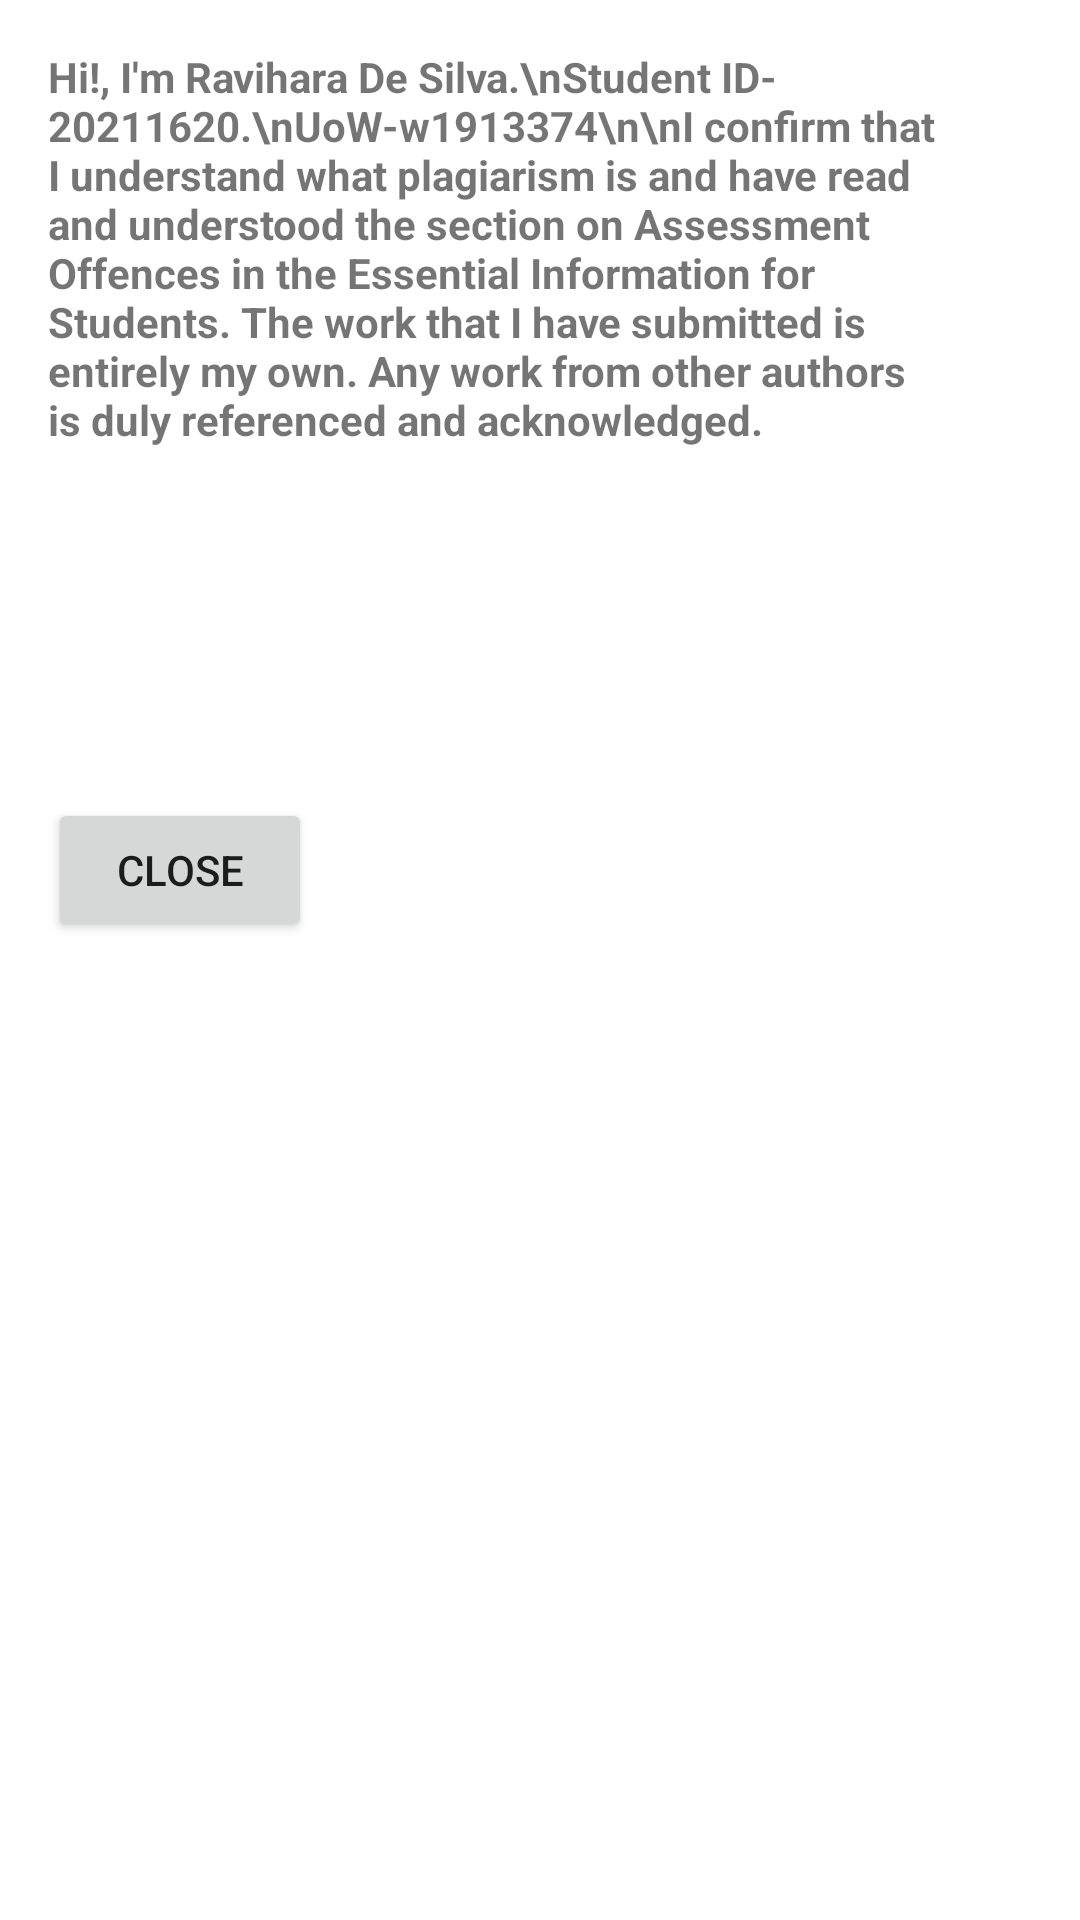

The Android layout XML behind this screen, and the referenced resources:
<!-- AndroidManifest.xml: application theme Theme.GreekDice -->
<!-- res/layout/popup_about.xml -->
<?xml version="1.0" encoding="utf-8"?>
<LinearLayout xmlns:android="http://schemas.android.com/apk/res/android"
    android:layout_width="500dp"
    android:layout_height="250dp"
    android:background="#FFFFFF"
    android:orientation="vertical"
    android:padding="16dp">

    <TextView
        android:layout_width="300dp"
        android:textStyle="bold"
        android:layout_height="250dp"
        android:text="Hi!, I'm Ravihara De Silva.\nStudent ID- 20211620.\nUoW-w1913374\n\nI confirm that I understand what plagiarism is and have read and
understood the section on Assessment Offences in the Essential
Information for Students. The work that I have submitted is
entirely my own. Any work from other authors is duly referenced
and acknowledged.
"/>

    <Button
        android:id="@+id/close_button"
        android:layout_width="wrap_content"
        android:layout_height="wrap_content"
        android:text="Close"/>

</LinearLayout>
<!-- resources referenced by this layout -->
<resources>
  <style name="Theme.GreekDice" parent="Theme.MaterialComponents.DayNight.DarkActionBar">
          
          <item name="colorPrimary">@color/purple_500</item>
          <item name="colorPrimaryVariant">@color/purple_700</item>
          <item name="colorOnPrimary">@color/white</item>
          
          <item name="colorSecondary">@color/teal_200</item>
          <item name="colorSecondaryVariant">@color/teal_700</item>
          <item name="colorOnSecondary">@color/black</item>
          
          <item name="android:statusBarColor">?attr/colorPrimaryVariant</item>
          
      </style>
  <color name="purple_500">#FF6200EE</color>
  <color name="purple_700">#FF3700B3</color>
  <color name="white">#FFFFFFFF</color>
  <color name="teal_200">#FF03DAC5</color>
  <color name="teal_700">#FF018786</color>
  <color name="black">#FF000000</color>
</resources>
